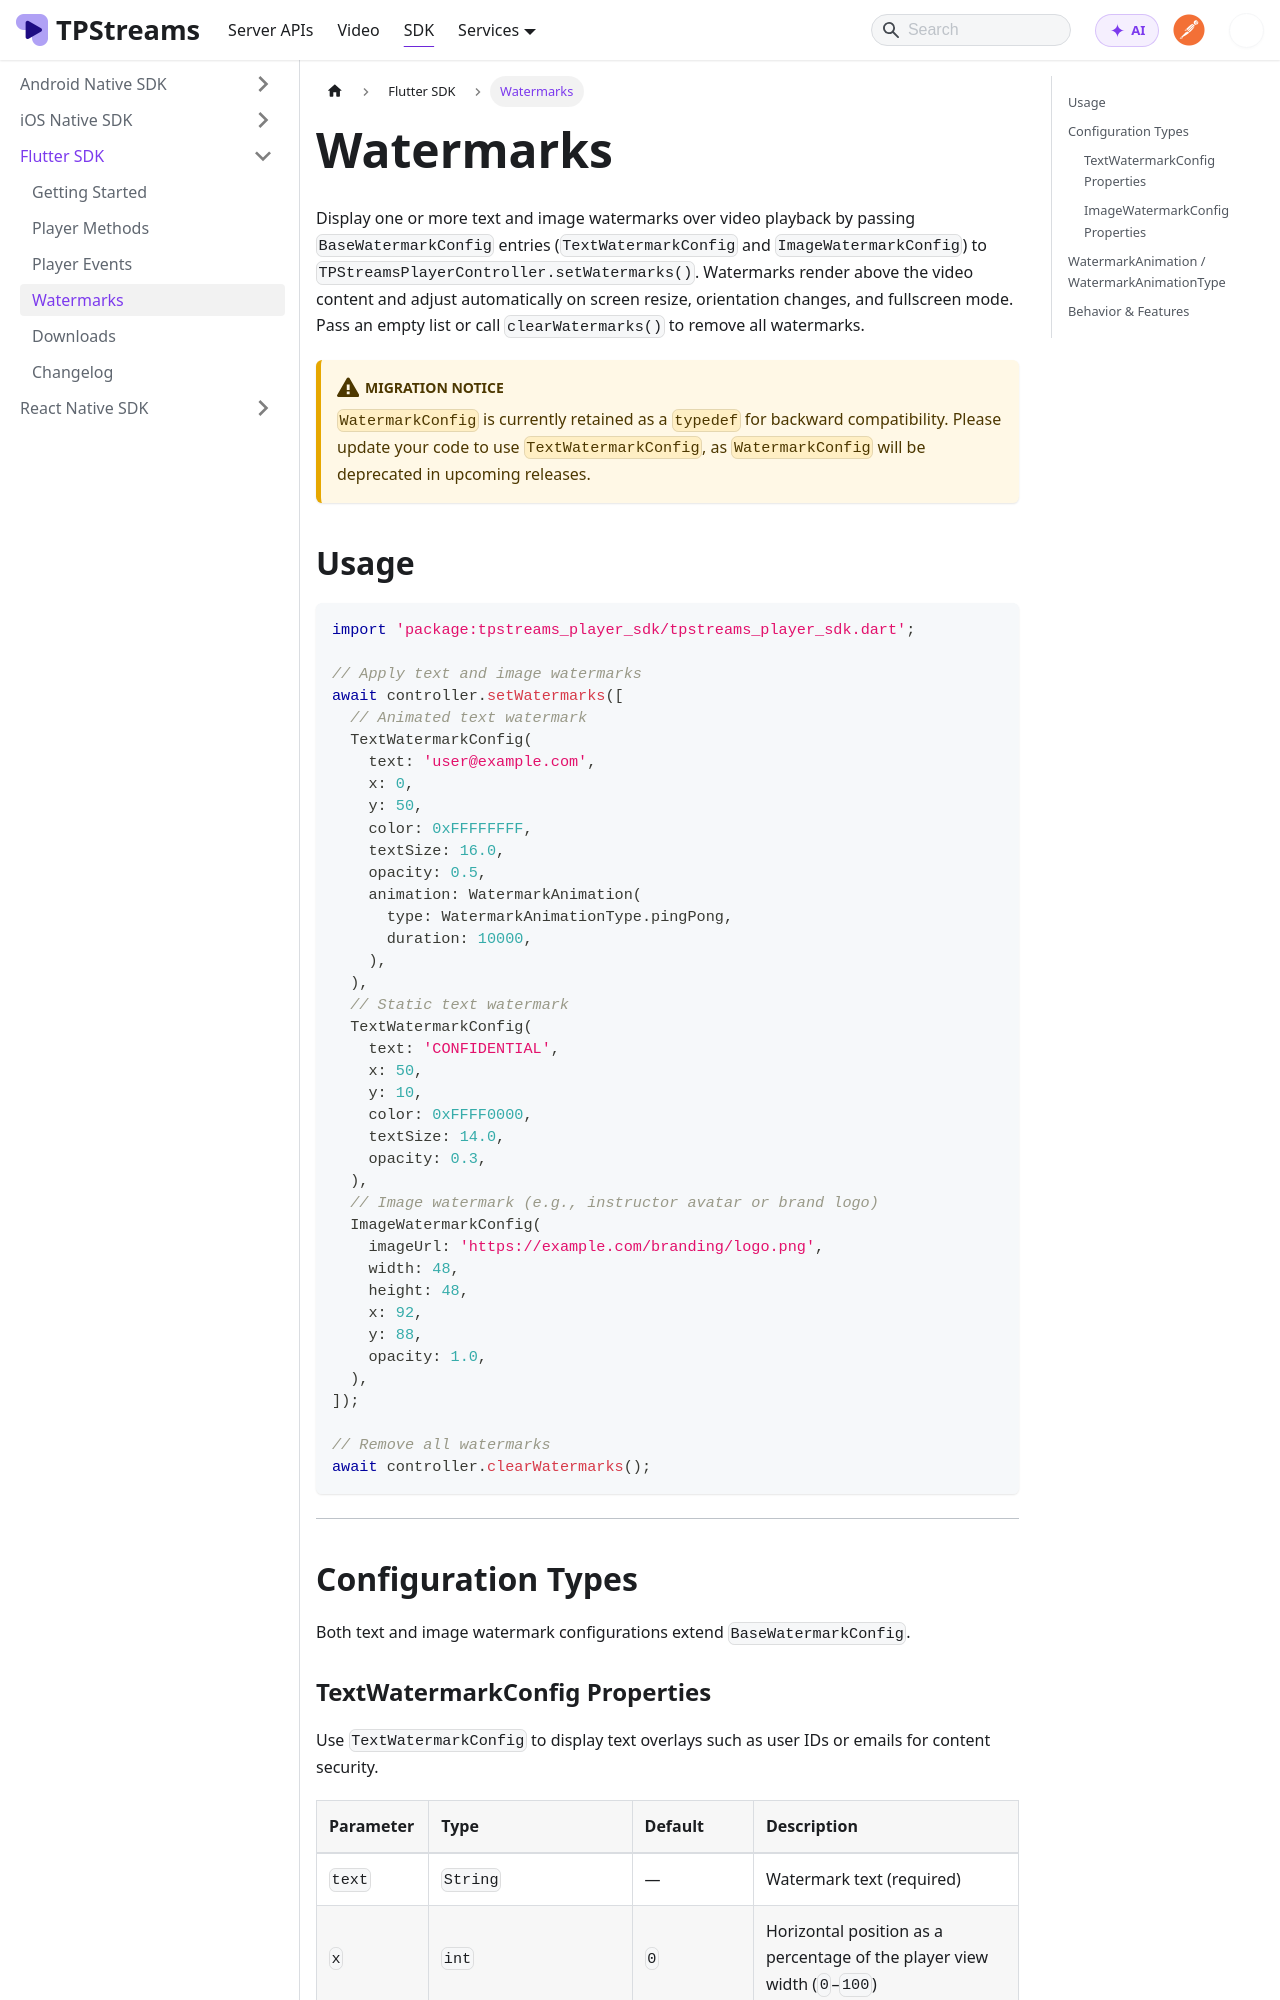

repository: testpress/streams-docs · page: docs/mobile-sdk/flutter-sdk/watermarks/index.html · generator: docusaurus

---
sidebar_position: 4
---

# Watermarks

Display one or more text and image watermarks over video playback by passing `BaseWatermarkConfig` entries (`TextWatermarkConfig` and `ImageWatermarkConfig`) to `TPStreamsPlayerController.setWatermarks()`. Watermarks render above the video content and adjust automatically on screen resize, orientation changes, and fullscreen mode. Pass an empty list or call `clearWatermarks()` to remove all watermarks.

:::caution Migration Notice
`WatermarkConfig` is currently retained as a `typedef` for backward compatibility. Please update your code to use `TextWatermarkConfig`, as `WatermarkConfig` will be deprecated in upcoming releases.
:::

## Usage

```dart
import 'package:tpstreams_player_sdk/tpstreams_player_sdk.dart';

// Apply text and image watermarks
await controller.setWatermarks([
  // Animated text watermark
  TextWatermarkConfig(
    text: 'user@example.com',
    x: 0,
    y: 50,
    color: 0xFFFFFFFF,
    textSize: 16.0,
    opacity: 0.5,
    animation: WatermarkAnimation(
      type: WatermarkAnimationType.pingPong,
      duration: 10000,
    ),
  ),
  // Static text watermark
  TextWatermarkConfig(
    text: 'CONFIDENTIAL',
    x: 50,
    y: 10,
    color: 0xFFFF0000,
    textSize: 14.0,
    opacity: 0.3,
  ),
  // Image watermark (e.g., instructor avatar or brand logo)
  ImageWatermarkConfig(
    imageUrl: 'https://example.com/branding/logo.png',
    width: 48,
    height: 48,
    x: 92,
    y: 88,
    opacity: 1.0,
  ),
]);

// Remove all watermarks
await controller.clearWatermarks();
```

---

## Configuration Types

Both text and image watermark configurations extend `BaseWatermarkConfig`.
